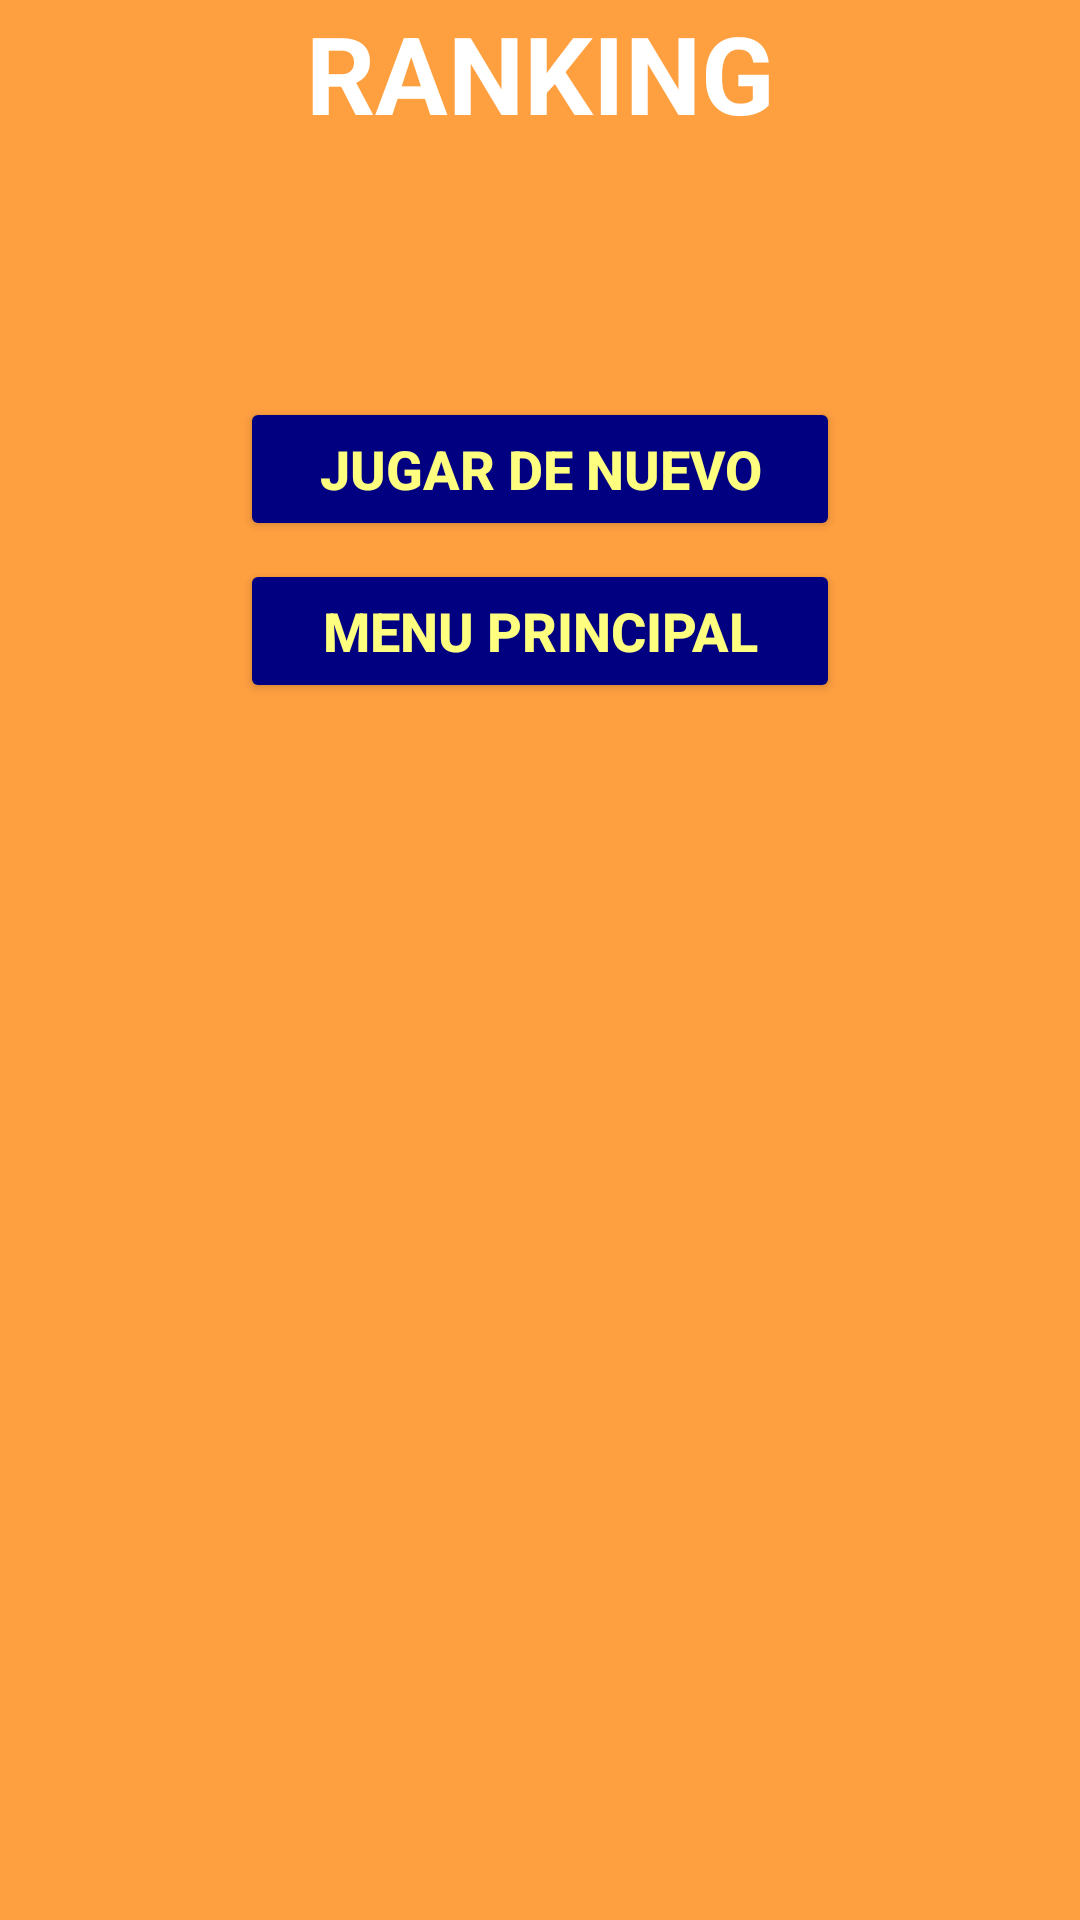

Layout XML and referenced resources for this Android screen:
<!-- AndroidManifest.xml: application theme Theme.RHYTHMON -->
<!-- res/layout/activity_ranking.xml -->
<?xml version="1.0" encoding="utf-8"?>
<androidx.constraintlayout.widget.ConstraintLayout xmlns:android="http://schemas.android.com/apk/res/android"
    xmlns:app="http://schemas.android.com/apk/res-auto"
    xmlns:tools="http://schemas.android.com/tools"
    android:layout_width="match_parent"
    android:layout_height="match_parent"
    tools:context="MiniJuego.Ranking">

    <ScrollView
        android:layout_width="match_parent"
        android:layout_height="match_parent"
        android:background="#FFA040">

        <LinearLayout
            android:layout_width="match_parent"
            android:layout_height="wrap_content"
            android:orientation="vertical" >

            <TextView
                android:id="@+id/tvRanking"
                android:layout_width="match_parent"
                android:layout_height="wrap_content"
                android:gravity="center"
                android:textAlignment="center"
                android:textColor="#FFFFFF"
                android:textSize="36sp"
                android:textStyle="bold"
                android:text="RANKING" />

            <TextView
                android:id="@+id/tvAlumno"
                android:layout_width="match_parent"
                android:layout_height="wrap_content"
                android:layout_marginTop="5dp"
                android:layout_marginBottom="8dp"
                android:textAlignment="center"
                android:textColor="#635EA6"
                android:textSize="24sp"
                android:textStyle="bold" />

            <androidx.recyclerview.widget.RecyclerView
                android:id="@+id/rvPuntuacion"
                android:layout_width="match_parent"
                android:layout_height="match_parent"
                android:layout_marginBottom="5dp" >

            </androidx.recyclerview.widget.RecyclerView>

            <TextView
                android:id="@+id/tvPuntuacionActual"
                android:layout_width="match_parent"
                android:layout_height="wrap_content"
                android:layout_marginTop="5dp"
                android:layout_marginBottom="2dp"
                android:textAlignment="center"
                android:textColor="#6F67D3"
                android:textSize="16sp"
                android:textStyle="bold" />

            <Button
                android:id="@+id/btnVolverAJugar"
                android:layout_width="match_parent"
                android:layout_height="wrap_content"
                android:layout_marginLeft="80dp"
                android:layout_marginTop="5dp"
                android:layout_marginRight="80dp"
                android:layout_marginBottom="1dp"
                android:backgroundTint="#000080"
                android:onClick="volverAJugar"
                android:text="JUGAR DE NUEVO"
                android:textColor="#FFFF7F"
                android:textSize="18sp"
                android:textStyle="bold" />

            <Button
                android:id="@+id/btnVolverMenuPrincipal"
                android:layout_width="match_parent"
                android:layout_height="wrap_content"
                android:layout_marginLeft="80dp"
                android:layout_marginTop="5dp"
                android:layout_marginRight="80dp"
                android:layout_marginBottom="1dp"
                android:backgroundTint="#000080"
                android:onClick="volverPantallaInicio"
                android:text="MENU PRINCIPAL"
                android:textColor="#FFFF7F"
                android:textSize="18sp"
                android:textStyle="bold" />
        </LinearLayout>
    </ScrollView>
</androidx.constraintlayout.widget.ConstraintLayout>
<!-- resources referenced by this layout -->
<resources>
  <style name="Theme.RHYTHMON" parent="Theme.MaterialComponents.DayNight.DarkActionBar">
          
          <item name="colorPrimary">@color/purple_500</item>
          <item name="colorPrimaryVariant">@color/purple_700</item>
          <item name="colorOnPrimary">@color/white</item>
          
          <item name="colorSecondary">@color/teal_200</item>
          <item name="colorSecondaryVariant">@color/teal_700</item>
          <item name="colorOnSecondary">@color/black</item>
          
          <item name="android:statusBarColor">?attr/colorPrimaryVariant</item>
          
      </style>
  <!-- not gathered from this repository: default colours our renderer supplied (Android Studio template values) -->
  <color name="purple_500">#FF6200EE</color>
  <color name="purple_700">#FF3700B3</color>
  <color name="teal_200">#FF03DAC5</color>
  <color name="teal_700">#FF018786</color>
  <color name="black">#FF000000</color>
  <color name="white">#FFFFFFFF</color>
</resources>
